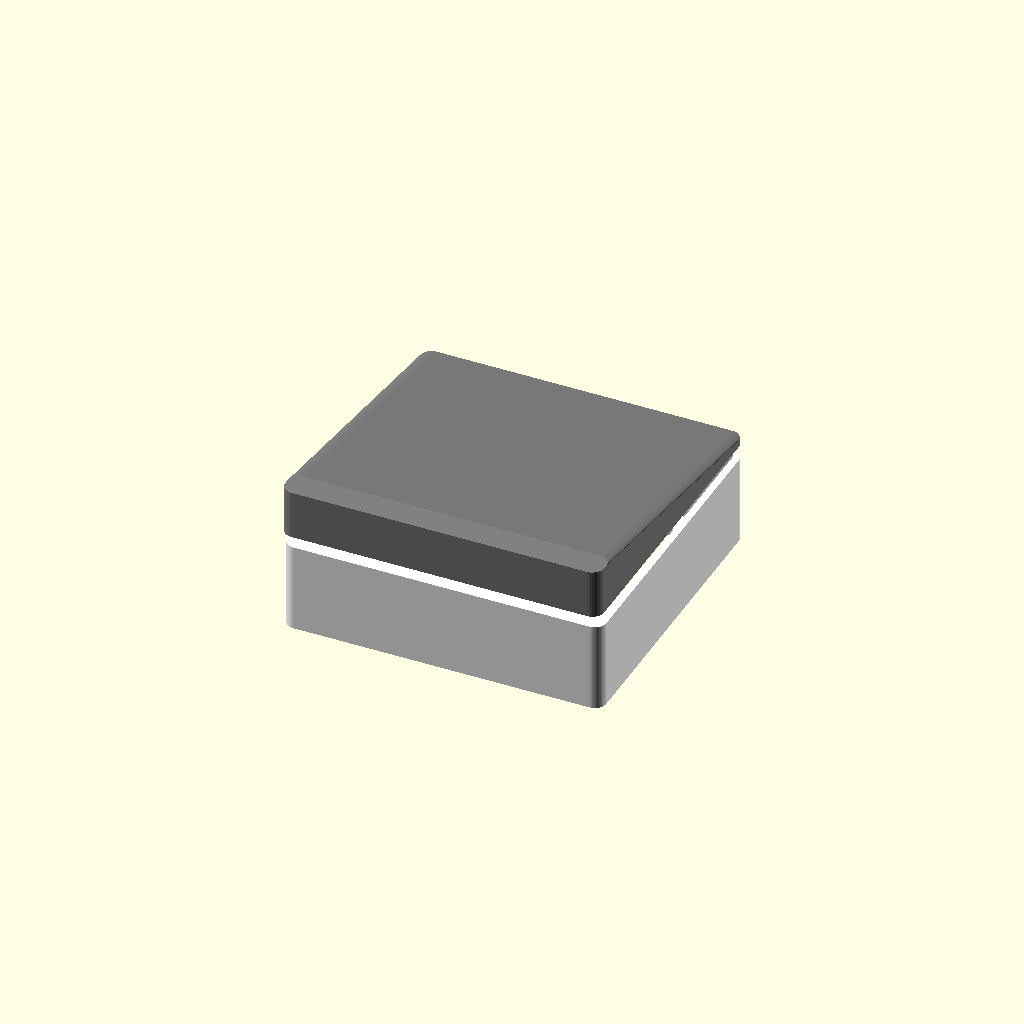
Cell 1: the model at its default parameters.
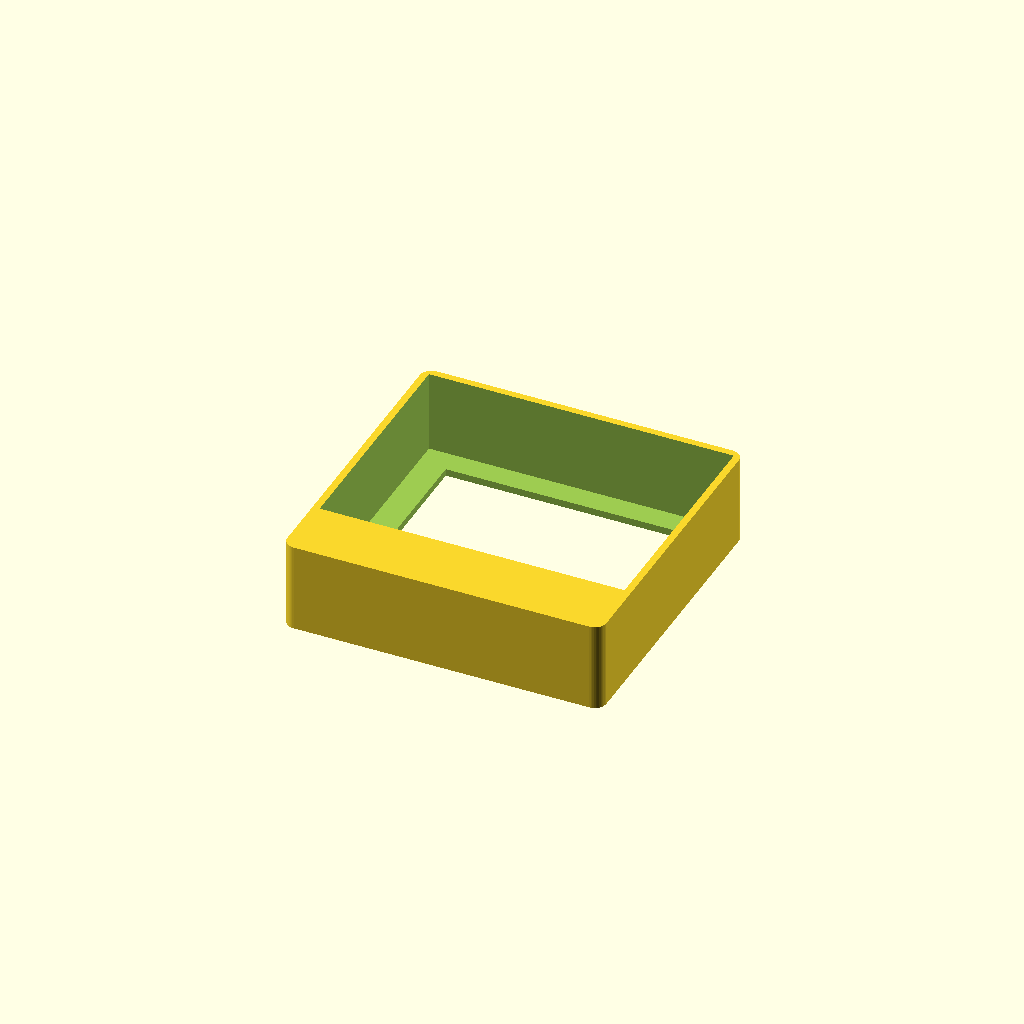
Cell 2 — part set to "front", the other parameters unchanged.
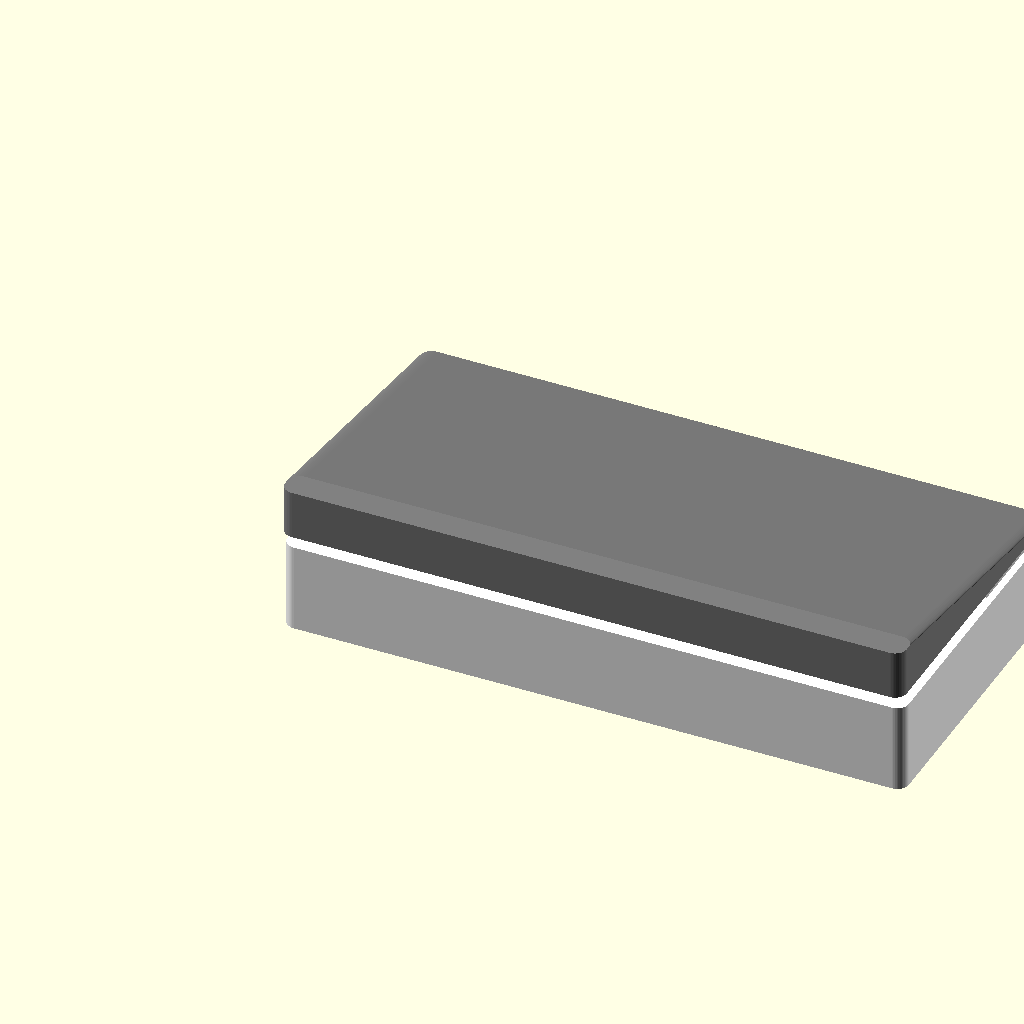
Cell 3 — board_w set to 206, the other parameters unchanged.
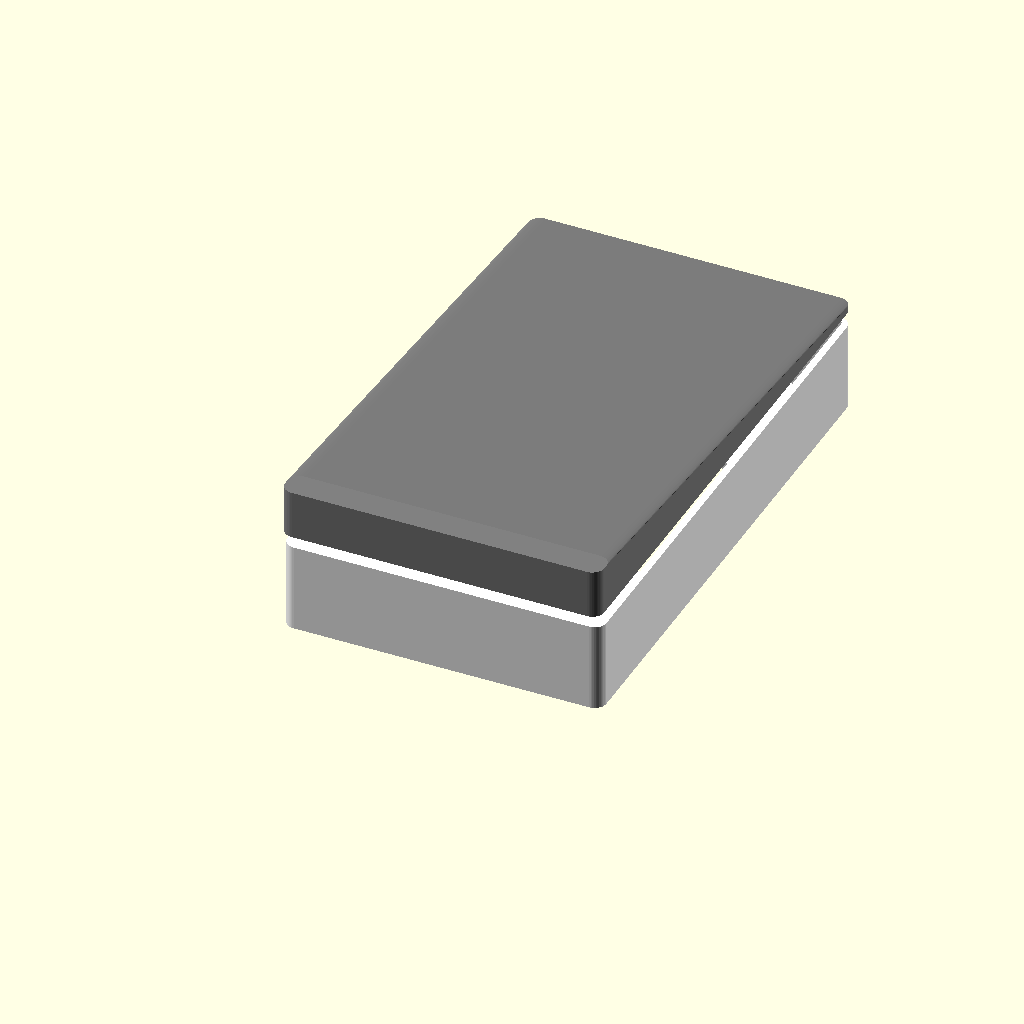
Cell 4 — board_h set to 158, the other parameters unchanged.
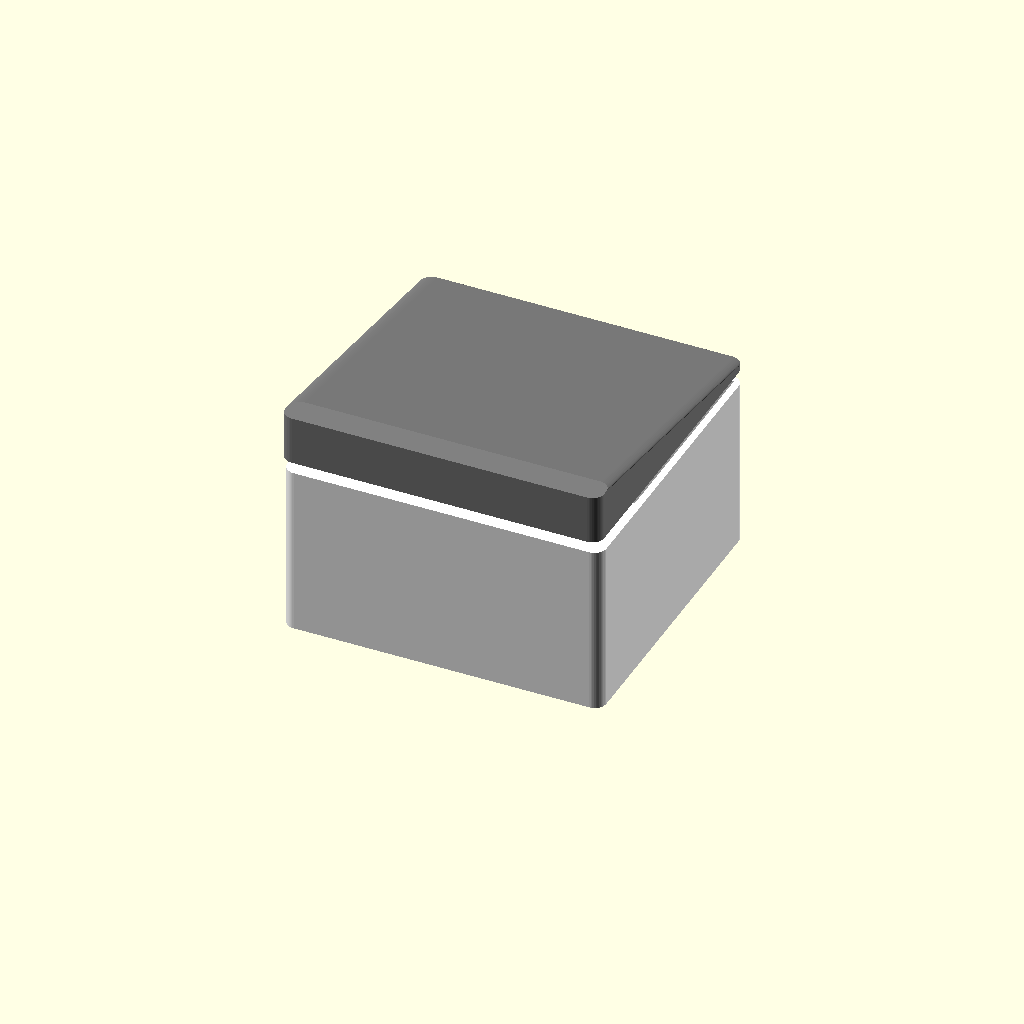
Cell 5 — board_d set to 56, the other parameters unchanged.
All cells are drawn from one camera (rotation 55°, 0°, 25°, orthographic, colour scheme Cornfield), so only the parameter changes between them.
OpenSCAD source file enclosure/inkwake.scad:
// SPDX-License-Identifier: CERN-OHL-S-2.0
// inkwake enclosure: wedge desk case, front shell + back plate.
// Holds a Waveshare ESP32-S3-RLCD-4.2 (18650 in the board's own holder).
// All part dimensions are PLACEHOLDERS until measured at the M0 gate.
// Render one part:  openscad -D 'part="front"' -o front.stl inkwake.scad

/* [Part] */
part = "assembly"; // [assembly, front, back]

/* [Board (measure at M0)] */
board_w = 103;      // RLCD-4.2 board width, mm
board_h = 79;       // RLCD-4.2 board height, mm
board_d = 28;       // board + 18650 holder depth, mm
view_w  = 85;       // visible display area width, mm
view_h  = 64;       // visible display area height, mm
view_dx = 0;        // display offset from board centre, mm
view_dy = 0;

/* [Case] */
wall      = 2.4;    // 6 perimeters at 0.4 mm nozzle
clearance = 0.4;
tilt      = 15;     // screen lean-back, degrees
depth     = 55;     // footprint depth, mm
corner_r  = 4;

/* [External battery (fallback build only)] */
ext_battery = false; // RLCD-4.2 carries its 18650; true adds a LiPo cradle
bat_l = 60;
bat_w = 35;
bat_h = 10;
bat_gap = 1.5;

/* [Speaker] */
spk_d     = 40;     // speaker diameter, mm (measure the included 8 ohm 2 W unit)
spk_vol   = 40;     // sealed back chamber target, cm3 (30-50, docs/sound.md)
hole_d    = 2.5;
hole_gap  = 4.5;

/* [Sunrise LED ring] */
ring_od   = 0;      // 0 = no ring opening; set to ring outer diameter, mm
ring_w    = 6;

$fn = 48;

inner_w = board_w + 2 * clearance;
inner_h = board_h + 2 * clearance;
outer_w = inner_w + 2 * wall;
outer_h = inner_h + 2 * wall + 20;   // 20 mm chin for the speaker grille

module rounded_box(w, h, d, r) {
  hull() for (x = [r, w - r], y = [r, h - r]) translate([x, y, 0]) cylinder(r = r, h = d);
}

module front() {
  difference() {
    rounded_box(outer_w, outer_h, board_d + wall, corner_r);
    // board pocket, open at the back
    translate([wall, wall + 20, wall]) cube([inner_w, inner_h, board_d + 1]);
    // display window
    translate([outer_w / 2 + view_dx - view_w / 2, wall + 20 + inner_h / 2 + view_dy - view_h / 2, -1])
      cube([view_w, view_h, wall + 2]);
    // speaker grille in the chin
    translate([outer_w / 2, 10 + wall / 2, -1]) grille();
    // sunrise ring channel
    if (ring_od > 0)
      translate([outer_w / 2, outer_h / 2, -1]) difference() {
        cylinder(d = ring_od, h = wall + 2);
        translate([0, 0, -1]) cylinder(d = ring_od - 2 * ring_w, h = wall + 4);
      }
  }
}

module grille() {
  n = floor(spk_d / hole_gap / 2);
  for (i = [-n:n], j = [-1:1])
    if (abs(i * hole_gap) <= spk_d / 2)
      translate([i * hole_gap, j * hole_gap, 0]) cylinder(d = hole_d, h = wall + 2);
}

module back() {
  // plate with the tilt wedge; USB-C slot at the bottom edge
  difference() {
    hull() {
      rounded_box(outer_w, outer_h, wall, corner_r);
      translate([0, 0, 0]) rounded_box(outer_w, wall + corner_r, depth * sin(tilt) + wall, corner_r);
    }
    translate([outer_w / 2 - 6, -1, wall]) cube([12, wall + 2, 6]);
  }
  if (ext_battery) battery_cradle();
}

// two rails on the back plate holding the LiPo, with swelling clearance
module battery_cradle() {
  cw = bat_w + 2 * bat_gap;
  translate([outer_w / 2 - cw / 2 - wall, outer_h / 2 - bat_l / 2, wall])
    for (x = [0, cw + wall]) translate([x, 0, 0]) cube([wall, bat_l, bat_h * 0.6]);
}

if (part == "front") front();
else if (part == "back") back();
else {
  color("white") front();
  color("gray") translate([0, 0, board_d + wall + 5]) back();
}
Parameter table extracted from the source (name, type, default, range or options):
part: string, default "assembly", options "assembly", "front", "back"
board_w: number, default 103
board_h: number, default 79
board_d: number, default 28
view_w: number, default 85
view_h: number, default 64
view_dx: number, default 0
view_dy: number, default 0
wall: number, default 2.4
clearance: number, default 0.4
tilt: number, default 15
depth: number, default 55
corner_r: number, default 4
ext_battery: bool, default false
bat_l: number, default 60
bat_w: number, default 35
bat_h: number, default 10
bat_gap: number, default 1.5
spk_d: number, default 40
spk_vol: number, default 40
hole_d: number, default 2.5
hole_gap: number, default 4.5
ring_od: number, default 0
ring_w: number, default 6
